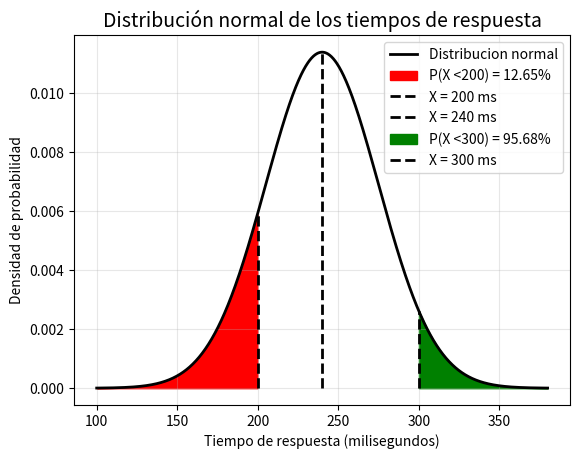

Python code for this plot:
import numpy as np
import matplotlib.pyplot as plt
from scipy.stats import norm
#-----------------------------------------------------
#Respueta de la 1:
#-----------------------------------------------------
mu = 240    #Media
sigma = 35  #Desviacion estandar
x = 200     #Tiempo de respuesta que requerimos

z = (x - mu) / sigma
print("Valor Z:", round(z,4))

probabilidad = norm.cdf(x, loc=mu, scale=sigma)

print("Probabilidad P(X <200):", round(probabilidad, 6))
print("Porcentaje:", round(probabilidad * 100, 2), "%")

valores_x = np.linspace(mu - 4*sigma, mu + 4*sigma, 1000)

#FUncion de densidad normal
valores_y = norm.pdf(valores_x, mu, sigma)

#Dibujar la campana de Gauss
plt.plot(
    valores_x,
    valores_y,
    linewidth=2, color="black",
    label="Distribucion normal"
)

x_sombreado = valores_x[valores_x <= x]
y_sombreado = norm.pdf(x_sombreado, mu, sigma)

plt.fill_between(
    x_sombreado,
    y_sombreado,
    alpha=1, color="red",
    label=f"P(X <200) = {probabilidad*100:.2f}%"
)
#plt.show()

#altura de la curva en x = 200
altura_x = norm.pdf(x,mu,sigma)

#altura de la curva en la media x = 100
altura_media = norm.pdf(mu, mu, sigma)

#vlines traza lineas establecidas
plt.vlines(
    x,
    0,
    altura_x,
    linestyles="--",
    linewidth=2, color="black",
    label="X = 200 ms"
)
#plt.show()

plt.vlines(
    mu,
    0,
    altura_media,
    linestyles="--",
    linewidth=2, color="black",
    label="X = 240 ms"
)
#plt.show()

plt.title(
    "Distribución normal de los tiempos de respuesta",
    fontsize=14
)
plt.xlabel("Tiempo de respuesta (milisegundos)")
plt.ylabel("Densidad de probabilidad")

#plt.legend()
#plt.grid(alpha=0.3)

#plt.show()

#-----------------------------------------------------
#Respuesta 2
#-----------------------------------------------------

x2 = 300

z2 = (x2 + mu) / sigma
print("Valor Z:", round(z2,4))

probabilidad2 = norm.cdf(x2, loc=mu, scale=sigma)

print("Probabilidad P(X <300):", round(probabilidad2, 6))
print("Porcentaje:", round(probabilidad2 * 100, 2), "%")

x_sombreado2 = valores_x[valores_x >= x2]
y_sombreado2 = norm.pdf(x_sombreado2, mu, sigma)

plt.fill_between(
    x_sombreado2,
    y_sombreado2,
    alpha=1, color="green",
    label=f"P(X <300) = {probabilidad2*100:.2f}%"
)

#altura de la curva en x = 300
altura_x2 = norm.pdf(x2,mu,sigma)

plt.vlines(
    x2,
    0,
    altura_x2,
    linestyles="--",
    linewidth=2, color="black",
    label="X = 300 ms"
)

plt.legend()
plt.grid(alpha=0.3)

plt.show()
